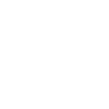
t = 0.00 s
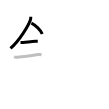
t = 3.25 s
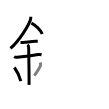
t = 6.50 s
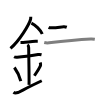
t = 9.50 s
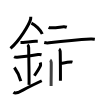
t = 12.75 s
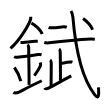
t = 16.00 s

The animated SVG that drew these frames (rendered in a browser with its animation timeline set to each time). Animation: 16 SMIL elements (animate=16); one cycle of 16.00 s.

<svg width="109px" height="109px" viewBox="0 0 px 109px" xmlns="http://www.w3.org/2000/svg" xmlns:xlink="http://www.w3.org/1999/xlink" xml:space="preserve" version="1.1"  baseProfile="full">
<path d="M30.75,16.74c0,0.8,0.05,1.44-0.15,2.41c-1.08,5.02-11.34,21.79-20.12,29.22" style="fill:none;stroke:black;stroke-width:3;opacity:0">
  <animate attributeType="CSS" attributeName="opacity" from="0" to="1" begin="0s" dur="1s" repeatCount="0" fill="freeze" />
</path>
<path d="M31.39,23.21c3.93,1.74,8.95,6.39,10.86,10.79" style="fill:none;stroke:black;stroke-width:3;opacity:0">
  <animate attributeType="CSS" attributeName="opacity" from="0" to="1" begin="1s" dur="1s" repeatCount="0" fill="freeze" />
</path>
<path d="M20.5,42.5c1.5,0,2.18,0.09,2.67,0.06c4.33-0.31,7.33-1.03,12.44-1.25c0.74-0.03,0.9-0.05,2.15-0.05" style="fill:none;stroke:black;stroke-width:3;opacity:0">
  <animate attributeType="CSS" attributeName="opacity" from="0" to="1" begin="2s" dur="1s" repeatCount="0" fill="freeze" />
</path>
<path d="M14.09,56.81c0.59,0.33,2.56,0.48,3.17,0.43c5.49-0.49,14.74-1.74,20.78-2.67c0.74-0.11,2.38-0.13,3.49,0.15" style="fill:none;stroke:black;stroke-width:3;opacity:0">
  <animate attributeType="CSS" attributeName="opacity" from="0" to="1" begin="3s" dur="1s" repeatCount="0" fill="freeze" />
</path>
<path d="M27.45,44.69c1.24,0.78,1.24,2.52,1.24,3.14c0,4.35,0.62,32.63,0.31,36.98" style="fill:none;stroke:black;stroke-width:3;opacity:0">
  <animate attributeType="CSS" attributeName="opacity" from="0" to="1" begin="4s" dur="1s" repeatCount="0" fill="freeze" />
</path>
<path d="M14.39,67.51c3.78,5.13,5.63,10.69,6.4,13.69" style="fill:none;stroke:black;stroke-width:3;opacity:0">
  <animate attributeType="CSS" attributeName="opacity" from="0" to="1" begin="5s" dur="1s" repeatCount="0" fill="freeze" />
</path>
<path d="M40.2,62.55c0.3,0.84,0.46,2.06,0.34,2.76c-0.3,1.81-2.71,5.13-6.12,10.47" style="fill:none;stroke:black;stroke-width:3;opacity:0">
  <animate attributeType="CSS" attributeName="opacity" from="0" to="1" begin="6s" dur="1s" repeatCount="0" fill="freeze" />
</path>
<path d="M13.5,92.25c1.25,1,2.75,0.75,4.5,0.25c1.29-0.37,10.75-5.75,23.75-11.75" style="fill:none;stroke:black;stroke-width:3;opacity:0">
  <animate attributeType="CSS" attributeName="opacity" from="0" to="1" begin="7s" dur="1s" repeatCount="0" fill="freeze" />
</path>
<path d="M48.62,27.39c0.71,0.38,1.99,0.35,2.7,0.38c4.42,0.23,9.51-0.91,12.3-1.02c1.17-0.05,1.87,0,3.14,0.48" style="fill:none;stroke:black;stroke-width:3;opacity:0">
  <animate attributeType="CSS" attributeName="opacity" from="0" to="1" begin="8s" dur="1s" repeatCount="0" fill="freeze" />
</path>
<path d="M44.25,42.5c1.13,0.28,3.71,0.42,4.82,0.28c4.57-0.55,29.22-3.15,41.8-3.8c1.87-0.1,3.01,0.14,3.95,0.28" style="fill:none;stroke:black;stroke-width:3;opacity:0">
  <animate attributeType="CSS" attributeName="opacity" from="0" to="1" begin="9s" dur="1s" repeatCount="0" fill="freeze" />
</path>
<path d="M59.08,48.93c0.61,0.37,0.97,1.67,1.09,2.41c0.16,0.96,0.36,24.73,0.24,29.41" style="fill:none;stroke:black;stroke-width:3;opacity:0">
  <animate attributeType="CSS" attributeName="opacity" from="0" to="1" begin="10s" dur="1s" repeatCount="0" fill="freeze" />
</path>
<path d="M60.98,63.32c3.96-0.56,5.5-0.88,9.67-1.25c0.97-0.09,1.21-0.19,1.82,0" style="fill:none;stroke:black;stroke-width:3;opacity:0">
  <animate attributeType="CSS" attributeName="opacity" from="0" to="1" begin="11s" dur="1s" repeatCount="0" fill="freeze" />
</path>
<path d="M50.13,60.09c0.61,0.37,0.97,1.67,1.09,2.41c0.12,0.74-0.12,17.5-0.12,23.45" style="fill:none;stroke:black;stroke-width:3;opacity:0">
  <animate attributeType="CSS" attributeName="opacity" from="0" to="1" begin="12s" dur="1s" repeatCount="0" fill="freeze" />
</path>
<path d="M44.62,87.96c0.42,0.79,2.31,0.98,3.37,0.45c9.94-4.9,10.31-5.82,23.26-12.53" style="fill:none;stroke:black;stroke-width:3;opacity:0">
  <animate attributeType="CSS" attributeName="opacity" from="0" to="1" begin="13s" dur="1s" repeatCount="0" fill="freeze" />
</path>
<path d="M71,11c1.16,1.82,1.57,2.33,1.89,6.23C75.25,45.75,81.75,78,94.63,94.65c4.1,5.3,4.42,0.78,3.84-7.27" style="fill:none;stroke:black;stroke-width:3;opacity:0">
  <animate attributeType="CSS" attributeName="opacity" from="0" to="1" begin="14s" dur="1s" repeatCount="0" fill="freeze" />
</path>
<path d="M83.06,18.5c3.1,2.25,8.05,7.39,9.5,11.25" style="fill:none;stroke:black;stroke-width:3;opacity:0">
  <animate attributeType="CSS" attributeName="opacity" from="0" to="1" begin="15s" dur="1s" repeatCount="0" fill="freeze" />
</path>
</svg>
